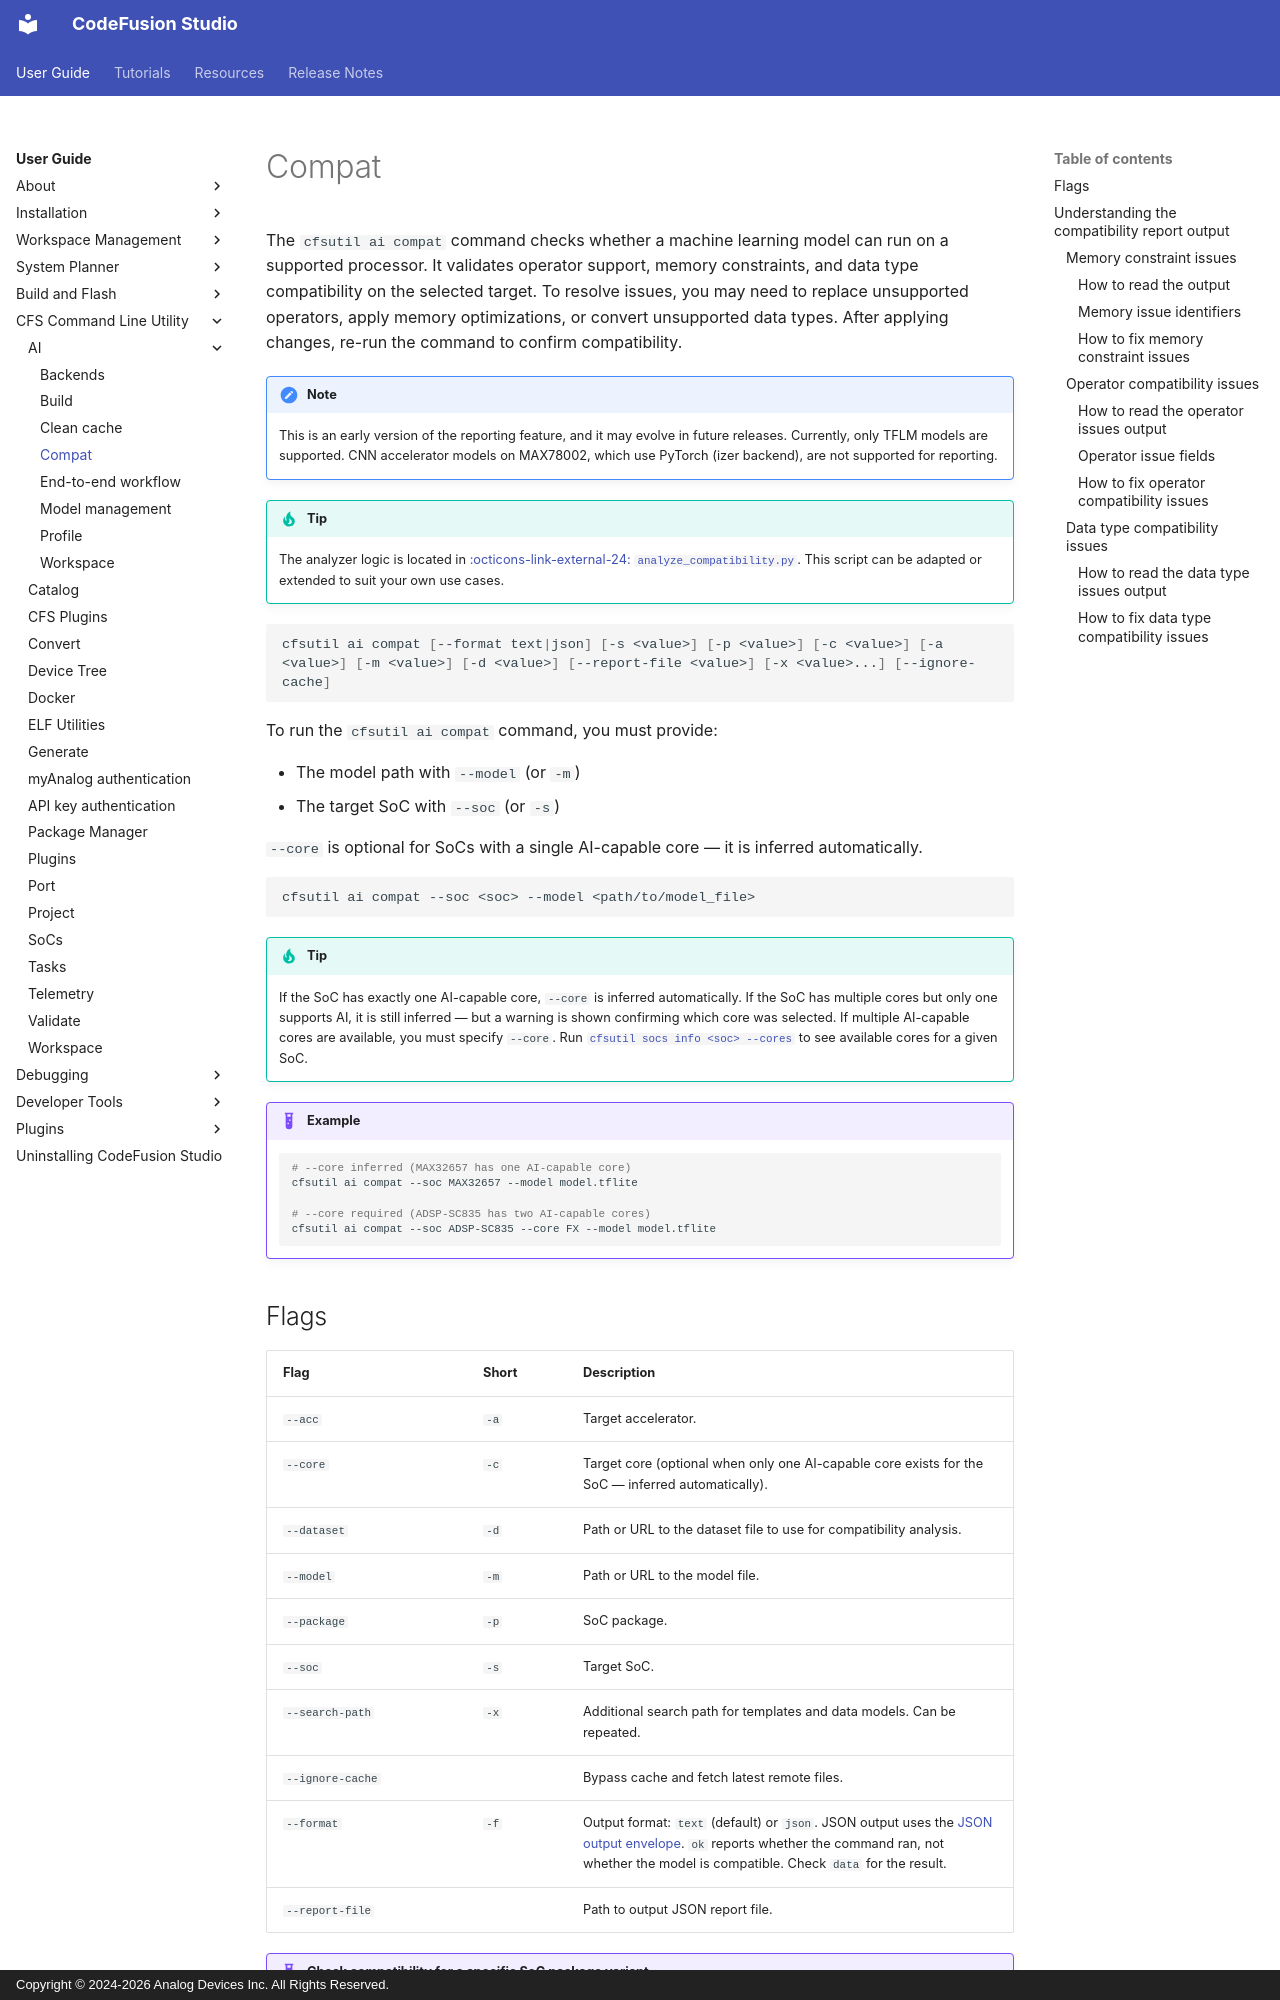

repository: analogdevicesinc/codefusion-studio · page: user-guide/cfsutil/ai/compat/index.html · generator: mkdocs · copyright: Copyright © 2024-2026 Analog Devices Inc. All Rights Reserved.

---
description: Check model compatibility with a target SoC and core using cfsutil ai compat.
author: Analog Devices
date: 2026-10-10
---

# Compat

The `cfsutil ai compat` command checks whether a machine learning model can run on a supported processor. It validates operator support, memory constraints, and data type compatibility on the selected target. To resolve issues, you may need to replace unsupported operators, apply memory optimizations, or convert unsupported data types. After applying changes, re-run the command to confirm compatibility.

!!! note
    This is an early version of the reporting feature, and it may evolve in future releases. Currently, only TFLM models are supported. CNN accelerator models on MAX78002, which use PyTorch (izer backend), are not supported for reporting.

!!! tip
    The analyzer logic is located in [:octicons-link-external-24: `analyze_compatibility.py`](https://github.com/analogdevicesinc/codefusion-studio/tree/main/cfs-ai/packages){:target="_blank"}. This script can be adapted or extended to suit your own use cases.

```sh
cfsutil ai compat [--format text|json] [-s <value>] [-p <value>] [-c <value>] [-a <value>] [-m <value>] [-d <value>] [--report-file <value>] [-x <value>...] [--ignore-cache]
```

To run the `cfsutil ai compat` command, you must provide:

- The model path with `--model` (or `-m`)
- The target SoC with `--soc` (or `-s`)

`--core` is optional for SoCs with a single AI-capable core — it is inferred automatically.

```sh
cfsutil ai compat --soc <soc> --model <path/to/model_file>
```

!!! tip
    If the SoC has exactly one AI-capable core, `--core` is inferred automatically. If the SoC has multiple cores but only one supports AI, it is still inferred — but a warning is shown confirming which core was selected. If multiple AI-capable cores are available, you must specify `--core`. Run [`cfsutil socs info <soc> --cores`](../socs.md) to see available cores for a given SoC.

!!! example
    ```sh
    # --core inferred (MAX32657 has one AI-capable core)
    cfsutil ai compat --soc MAX32657 --model model.tflite

    # --core required (ADSP-SC835 has two AI-capable cores)
    cfsutil ai compat --soc ADSP-SC835 --core FX --model model.tflite
    ```
